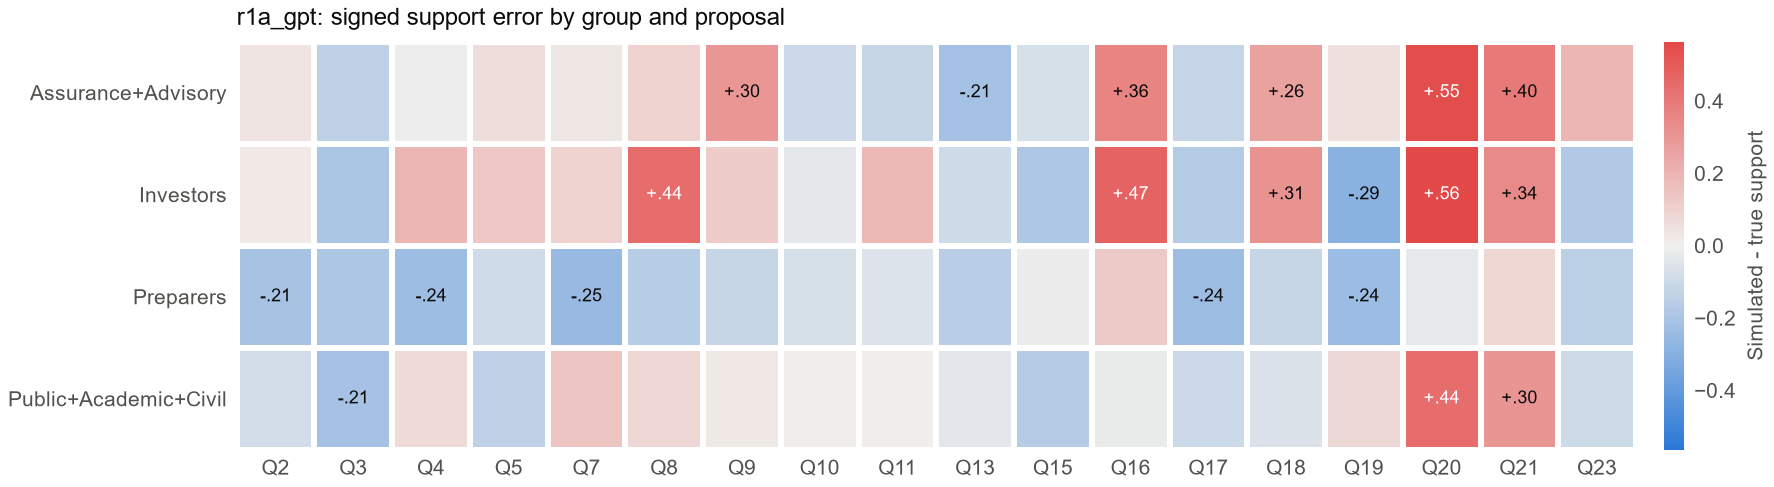

Source data for this figure (header and first rows):
group, decision, bias, n_cells, simulator
Assurance+Advisory, 2, 0.03767, 15, r1a_gpt
Investors, 2, 0.02038, 13, r1a_gpt
Preparers, 2, -0.2099, 20, r1a_gpt
Public+Academic+Civil, 2, -0.08769, 13, r1a_gpt
Assurance+Advisory, 3, -0.1415, 17, r1a_gpt
Investors, 3, -0.1975, 11, r1a_gpt
Preparers, 3, -0.193, 24, r1a_gpt
Public+Academic+Civil, 3, -0.2137, 18, r1a_gpt
Assurance+Advisory, 4, -0.009219, 16, r1a_gpt
Investors, 4, 0.1918, 11, r1a_gpt
Preparers, 4, -0.2373, 21, r1a_gpt
Public+Academic+Civil, 4, 0.06295, 11, r1a_gpt
Assurance+Advisory, 5, 0.05779, 17, r1a_gpt
Investors, 5, 0.1342, 12, r1a_gpt
Preparers, 5, -0.09604, 24, r1a_gpt
Public+Academic+Civil, 5, -0.1446, 13, r1a_gpt
Assurance+Advisory, 7, 0.03058, 13, r1a_gpt
Investors, 7, 0.09393, 7, r1a_gpt
Preparers, 7, -0.2511, 28, r1a_gpt
Public+Academic+Civil, 7, 0.1414, 14, r1a_gpt
Assurance+Advisory, 8, 0.09604, 12, r1a_gpt
Investors, 8, 0.44, 9, r1a_gpt
Preparers, 8, -0.1598, 21, r1a_gpt
Public+Academic+Civil, 8, 0.08225, 10, r1a_gpt
Assurance+Advisory, 9, 0.3029, 16, r1a_gpt
Investors, 9, 0.1171, 7, r1a_gpt
Preparers, 9, -0.1187, 23, r1a_gpt
Public+Academic+Civil, 9, 0.02521, 12, r1a_gpt
Assurance+Advisory, 10, -0.105, 15, r1a_gpt
Investors, 10, -0.032, 10, r1a_gpt
Preparers, 10, -0.07199, 32, r1a_gpt
Public+Academic+Civil, 10, 0.004583, 18, r1a_gpt
Assurance+Advisory, 11, -0.1184, 16, r1a_gpt
Investors, 11, 0.1827, 11, r1a_gpt
Preparers, 11, -0.05353, 29, r1a_gpt
Public+Academic+Civil, 11, 0.003056, 18, r1a_gpt
Assurance+Advisory, 13, -0.2142, 27, r1a_gpt
Investors, 13, -0.099, 20, r1a_gpt
Preparers, 13, -0.156, 33, r1a_gpt
Public+Academic+Civil, 13, -0.03765, 33, r1a_gpt
Assurance+Advisory, 15, -0.0725, 14, r1a_gpt
Investors, 15, -0.1894, 8, r1a_gpt
Preparers, 15, -0.01347, 18, r1a_gpt
Public+Academic+Civil, 15, -0.165, 15, r1a_gpt
Assurance+Advisory, 16, 0.3611, 14, r1a_gpt
Investors, 16, 0.4719, 8, r1a_gpt
Preparers, 16, 0.1244, 27, r1a_gpt
Public+Academic+Civil, 16, -0.02109, 16, r1a_gpt
Assurance+Advisory, 17, -0.119, 13, r1a_gpt
Investors, 17, -0.1718, 7, r1a_gpt
Preparers, 17, -0.2365, 20, r1a_gpt
Public+Academic+Civil, 17, -0.104, 17, r1a_gpt
Assurance+Advisory, 18, 0.2631, 16, r1a_gpt
Investors, 18, 0.3123, 10, r1a_gpt
Preparers, 18, -0.1175, 30, r1a_gpt
Public+Academic+Civil, 18, -0.05875, 18, r1a_gpt
Assurance+Advisory, 19, 0.04429, 14, r1a_gpt
Investors, 19, -0.288, 10, r1a_gpt
Preparers, 19, -0.2401, 28, r1a_gpt
Public+Academic+Civil, 19, 0.07539, 19, r1a_gpt
... 12 more rows
